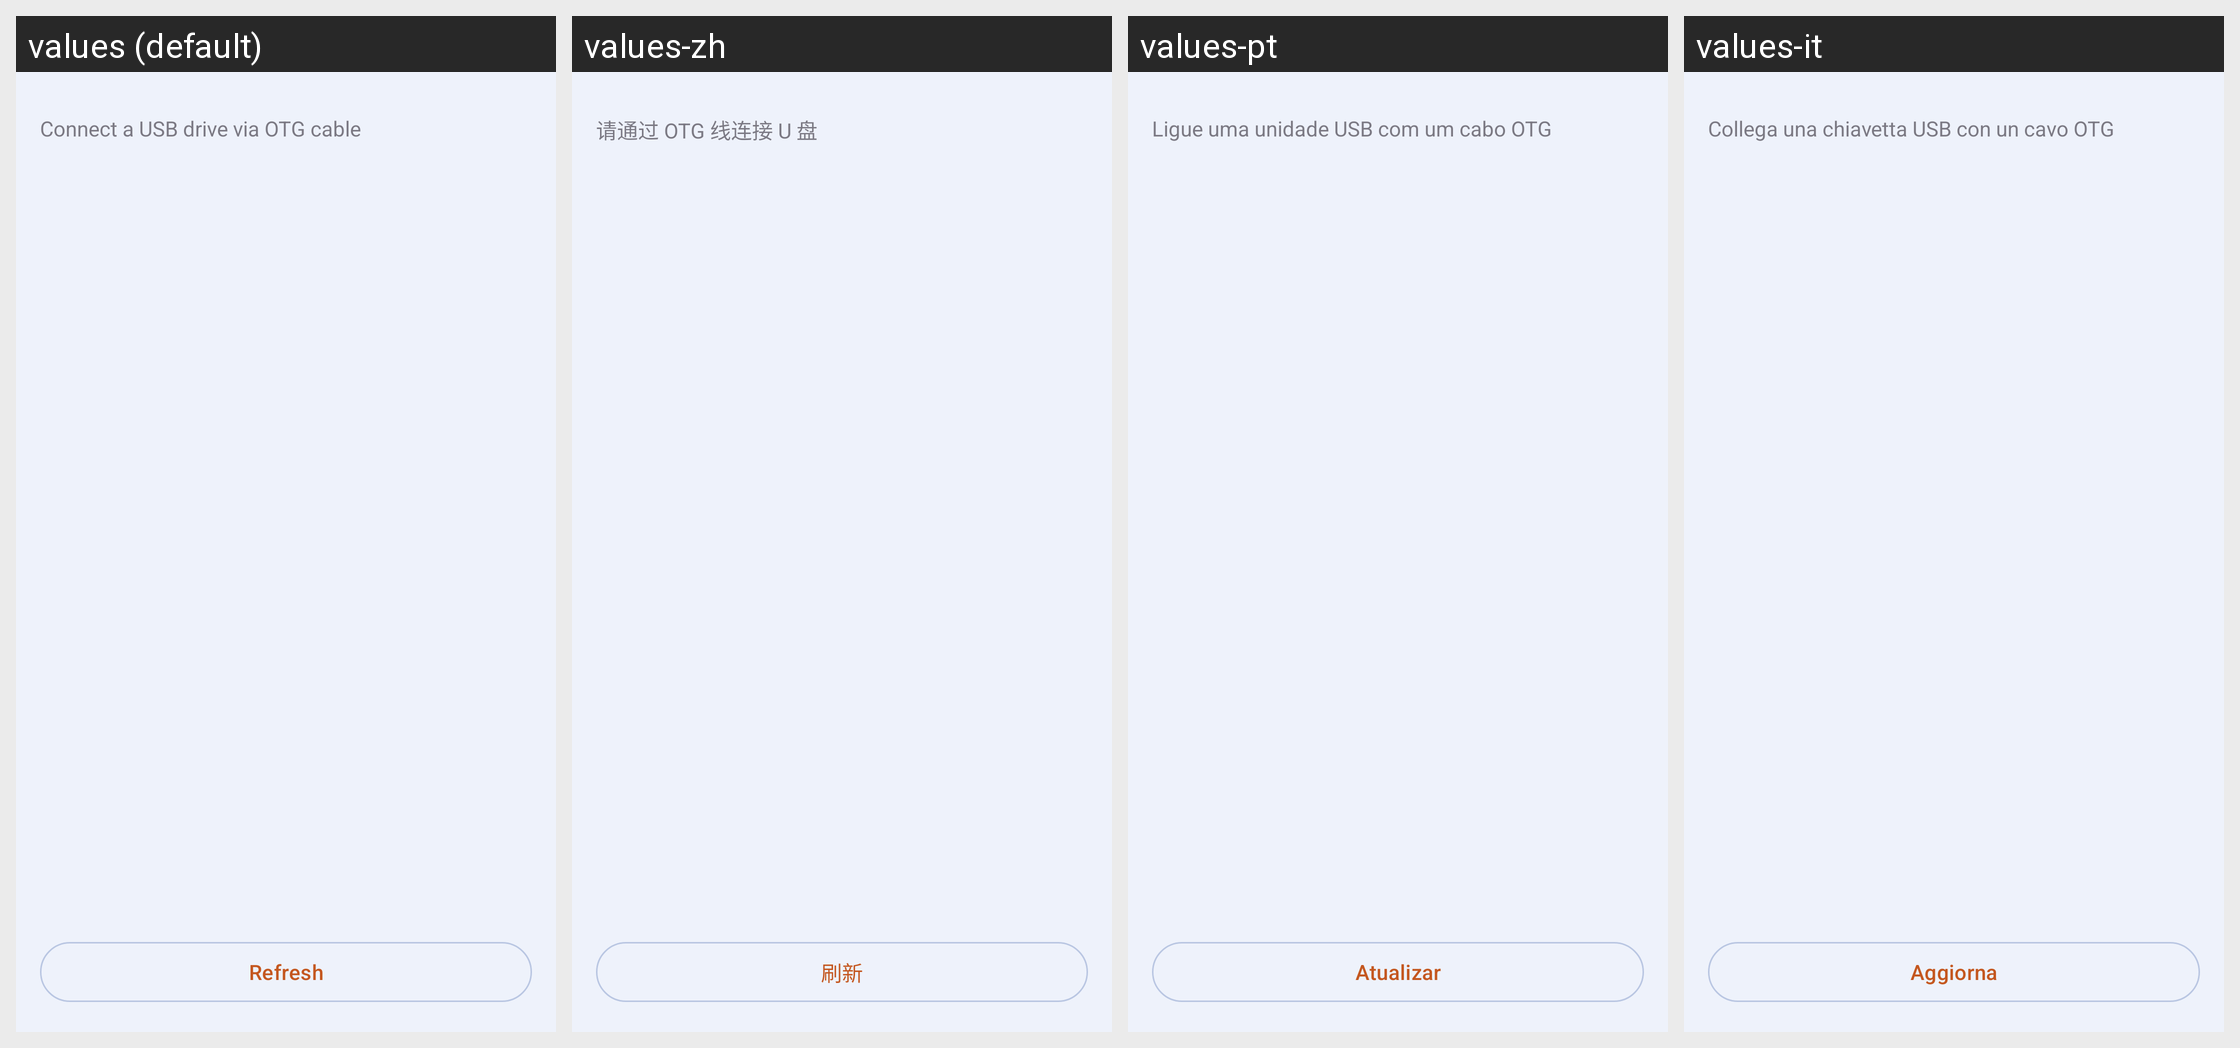

This grid shows one Android layout under several languages. Give, for every string resource on the screen, its name, the default text and each shown locale's text.
Android screen res/layout/fragment_drive_selection.xml rendered under 4 locales, left to right: values (default), values-zh, values-pt, values-it. Device: Nexus 5 (rendered at 1080×1920; each locale shown at half size, 540×960, under a caption strip naming it); theme Theme.USBooter.
Other locales in the repository, not shown: values-es.
Strings drawn on this screen, with the default value and each locale's value (text and hints the layout hard-codes, and strings that could not be matched under every locale, appear in the picture but are not listed):

drive_selection_subtitle
  values: Connect a USB drive via OTG cable
  values-zh: 请通过 OTG 线连接 U 盘
  values-pt: Ligue uma unidade USB com um cabo OTG
  values-it: Collega una chiavetta USB con un cavo OTG

refresh
  values: Refresh
  values-zh: 刷新
  values-pt: Atualizar
  values-it: Aggiorna
